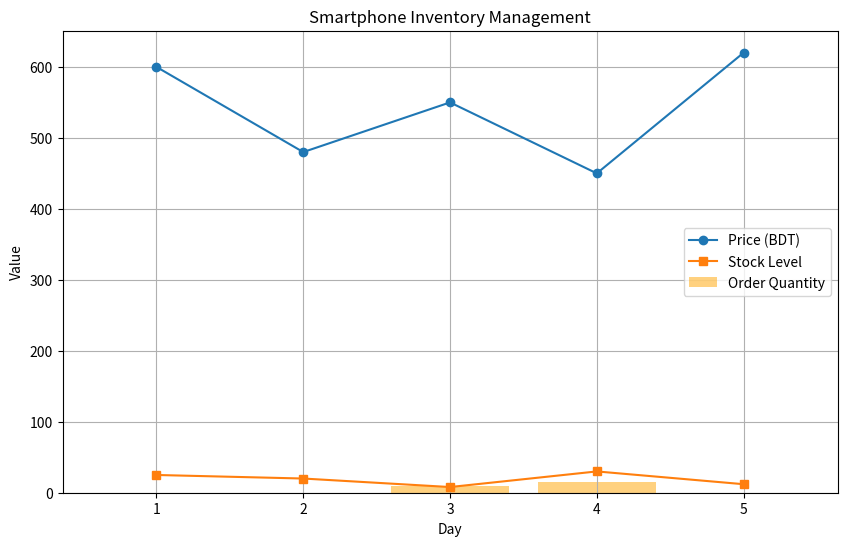

The matplotlib source for this figure:
import matplotlib.pyplot as plt
import pandas as pd

# Thresholds and parameters
AVERAGE_PRICE = 600  # Average price of the smartphone
DISCOUNT_THRESHOLD = 0.2  # 20% discount
CRITICAL_STOCK_LEVEL = 10  # Critical stock level
DEFAULT_ORDER = 10  # Minimum order when stock is critical
ADDITIONAL_ORDER = 15  # Order when a discount is detected

# Sample data (price and stock levels over time)
data = [
    {"day": 1, "price": 600, "stock": 25},
    {"day": 2, "price": 480, "stock": 20},
    {"day": 3, "price": 550, "stock": 8},
    {"day": 4, "price": 450, "stock": 30},
    {"day": 5, "price": 620, "stock": 12},
]

# Convert to DataFrame for easier handling
df = pd.DataFrame(data)

# Decision process
orders = []
for index, row in df.iterrows():
    price = row["price"]
    stock = row["stock"]

    if price < (1 - DISCOUNT_THRESHOLD) * AVERAGE_PRICE:
        # Discount detected
        if stock > CRITICAL_STOCK_LEVEL:
            tobuy = ADDITIONAL_ORDER
        else:
            tobuy = DEFAULT_ORDER
    elif stock < CRITICAL_STOCK_LEVEL:
        # Stock critically low
        tobuy = DEFAULT_ORDER
    else:
        # No action
        tobuy = 0

    orders.append(tobuy)

# Add decisions to the DataFrame
df["order"] = orders

# Print the DataFrame
print(df)

# Visualization
plt.figure(figsize=(10, 6))
plt.plot(df["day"], df["price"], label="Price (BDT)", marker="o")
plt.plot(df["day"], df["stock"], label="Stock Level", marker="s")
plt.bar(df["day"], df["order"], label="Order Quantity", color="orange", alpha=0.5)

plt.title("Smartphone Inventory Management")
plt.xlabel("Day")
plt.ylabel("Value")
plt.legend()
plt.grid()
plt.show()
